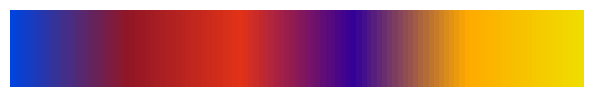

Source code (Python): (Note: this script raises an exception after producing the figure.)
from numpy import linspace, vstack
from matplotlib.colors import LinearSegmentedColormap as linsegcm
from matplotlib import colormaps as cmp
import matplotlib.pyplot as plt

''' class to define custom colormaps to use in matplotlib '''


clearmpl = bool(1)   ### clear from matplotlib when running this module as main
name1 = 'somename'   ### list names here
namelist = [name1,]


class ccm:

    ''' custom colour map class '''

    def __init__(self, name: str, palette:list[str], Ns: int=231, gamma: float=1.0, bg: str=None):
        self.name = name
        self.palette = palette    ### list of strings with hex colours, e.g. '#3399ff'
        self.Ns = Ns              ### sampling
        self.bg = bg              ### set zeroes to some colour of your choice
        self._gamma = gamma       ### gamma as in cameras, can stay 1.0 as default
        self._build()             ### set up everything and get started

    @property
    def gamma(self):
        return self._gamma

    @gamma.setter
    def gamma(self, g):
        self._gamma = g
        self._build()             ### (re)build the colormaps whenever gamma changes

    def _build(self):
        self.cm = linsegcm.from_list(self.name,self.palette, self.Ns, self.gamma)
        self.cm_r = linsegcm.from_list(self.name+'_r',self.palette[::-1], self.Ns, self.gamma)
        if self.bg:
            self.cm.set_bad(color=self.bg)
            self.cm_r.set_bad(color=self.bg)

    def __str__(self): return self.name

    __repr__ = __str__

    def save(self, ow=False):
        for name, cm in [(self.name, self.cm), (self.name+'_r', self.cm_r)]:
            try:
                cmp.get_cmap(name)
                if ow:
                    cmp.unregister(name)
                    cmp.register(cm, name)
                else:
                    print(f"Warning: '{name}' already exists. Use save(ow=True) to overwrite.")
            except ValueError:
                cmp.register(cm, name)

    def wash(self):
        try: cmp.unregister(self.name)
        except: pass
        try: cmp.unregister(self.name + '_r')
        except: pass


def trim_cm(cmap, minval=0.0, maxval=1.0, n=100):

    ''' truncate colormap if extremes are too dark '''

    new_cmap = linsegcm.from_list(
        'trunc({n},{a:.2f},{b:.2f})'.format(n=cmap.name, a=minval, b=maxval),
        cmap(linspace(minval, maxval, n)))
    return new_cmap


''' test '''

if __name__ == "__main__":

    palette = [
                '#0044dd', # 0.0 ### set list of colours here, see also https://htmlcolorcodes.com/
                '#911627', # 0.2
                '#e23318', # 0.4
                '#330099', # 0.6
                '#ffaa00', # 0.8
                '#f0dd00', # 1.0
                ]

    newcm = ccm('somename',palette)

    testcm = linsegcm.from_list('awexryfnd',palette, N=111)

    fig, ax = plt.subplots(figsize=(7.4, 1))

    gradient = vstack((linspace(0, 1, 256), linspace(0, 1, 256)))
    ax.imshow(gradient, aspect='auto', cmap=testcm)
    ax.set_axis_off()
    plt.show()

    if clearmpl:

        ### only clear cms in this module

        for cm in theccms:
            try: cmp.unregister(cm)
            except: pass
            try: cmp.unregister(cm)
            except: pass
